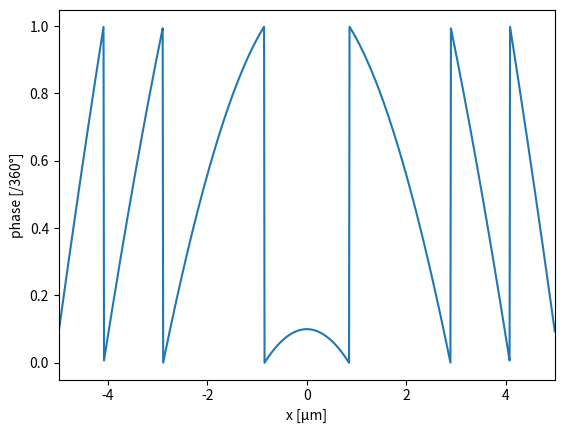
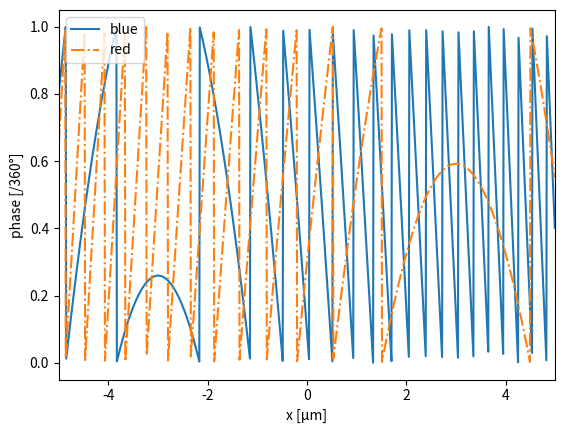
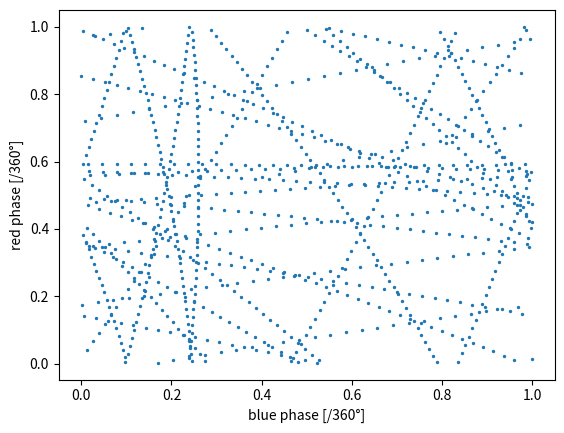

Write Python code to recreate these figures, in order.
"""
Plots the required frequencies, as discussed in the report.
"""

import numpy as np
import random
from matplotlib import pyplot as plt
import os

frequency = 1/0.6
focal_point = 6
phase0 = 0.1
width = 10
resolution = 100

Nx = width * resolution
phase = np.zeros(Nx)
x = np.zeros(Nx)

for j in range(Nx//2, Nx):
    x[j] = (j - Nx//2) / resolution
    phase[j] = (phase0 - np.sqrt(focal_point**2 + (x[j])**2) * frequency) % 1
    x[Nx - 1 - j] = -x[j]
    phase[Nx - 1 - j] = phase[j]

plt.figure()
plt.plot(x, phase)
plt.xlabel("x [µm]")
plt.ylabel("phase [/360°]")
plt.xlim((x[0], x[-1]))

n = 1.45
frequencies = [1/0.47 * n, 1/0.65 * n]
nf = len(frequencies)
focal_point = 6
off_sets = [-3, 3]
phase0 = [0.1, 0]
width = 10
resolution = 100

Nx = width * resolution
phase = np.zeros([nf, Nx])
x = np.zeros(Nx)

for j in range(Nx):
    x[j] = (j - Nx//2) / resolution
    for i in range(nf):
        phase[i, j] = (phase0[i] - np.sqrt(focal_point**2 + (x[j] - off_sets[i])**2) * frequencies[i] * 1.45) % 1


plt.figure()
plt.plot(x, phase[0, :])
plt.plot(x, phase[1, :], "-.")
plt.xlabel("x [µm]")
plt.ylabel("phase [/360°]")
plt.xlim((x[0], x[-1]))
plt.legend(["blue", "red"])

plt.figure()
plt.scatter(phase[0, :], phase[1, :], 2)
plt.xlabel("blue phase [/360°]")
plt.ylabel("red phase [/360°]")
# plt.xlim((x[0], x[-1]))
plt.show()